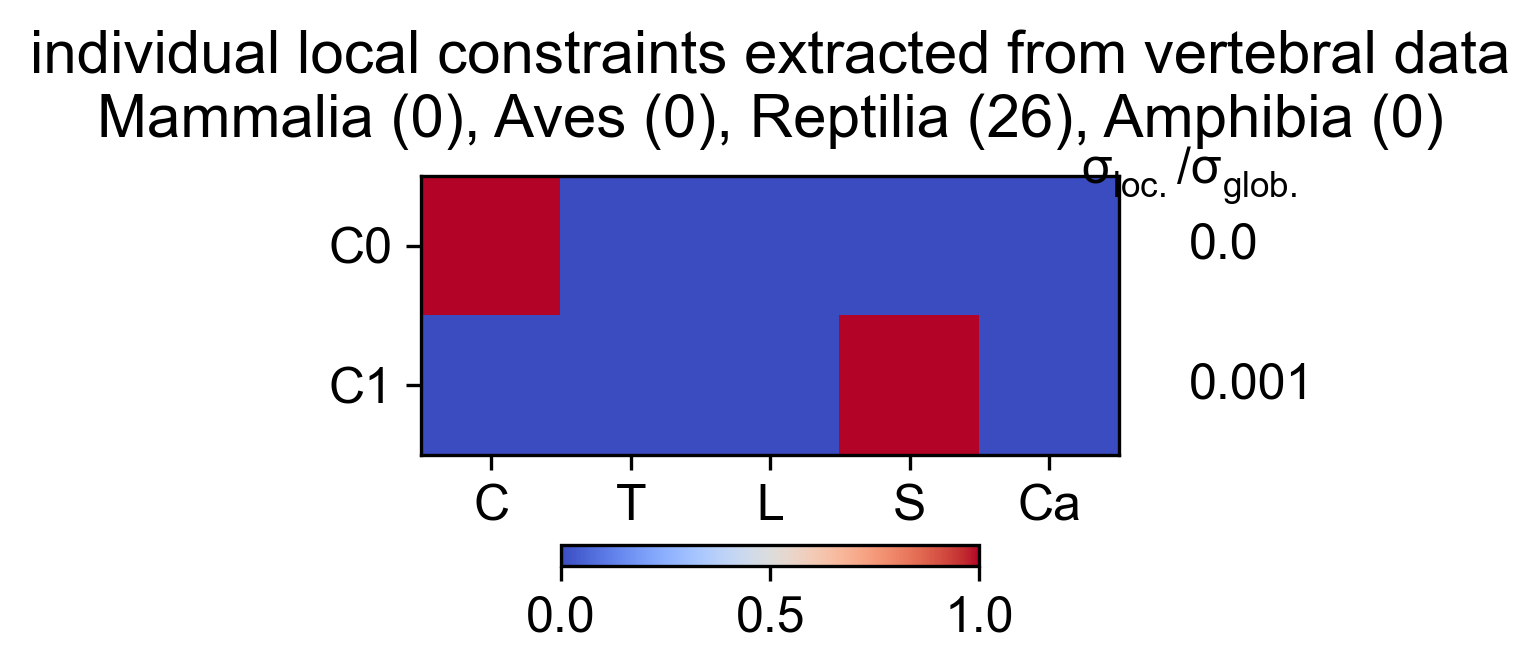

Values plotted in this chart, from the file beside it:
Cervical, Thoracic, Lumbar, Sacral, Caudal, variance, varianceRatio
1, 0, 0, 0, 0, 0.3979, 0.0001885
0, 0, 0, 1, 0, 1.249, 0.0005914
